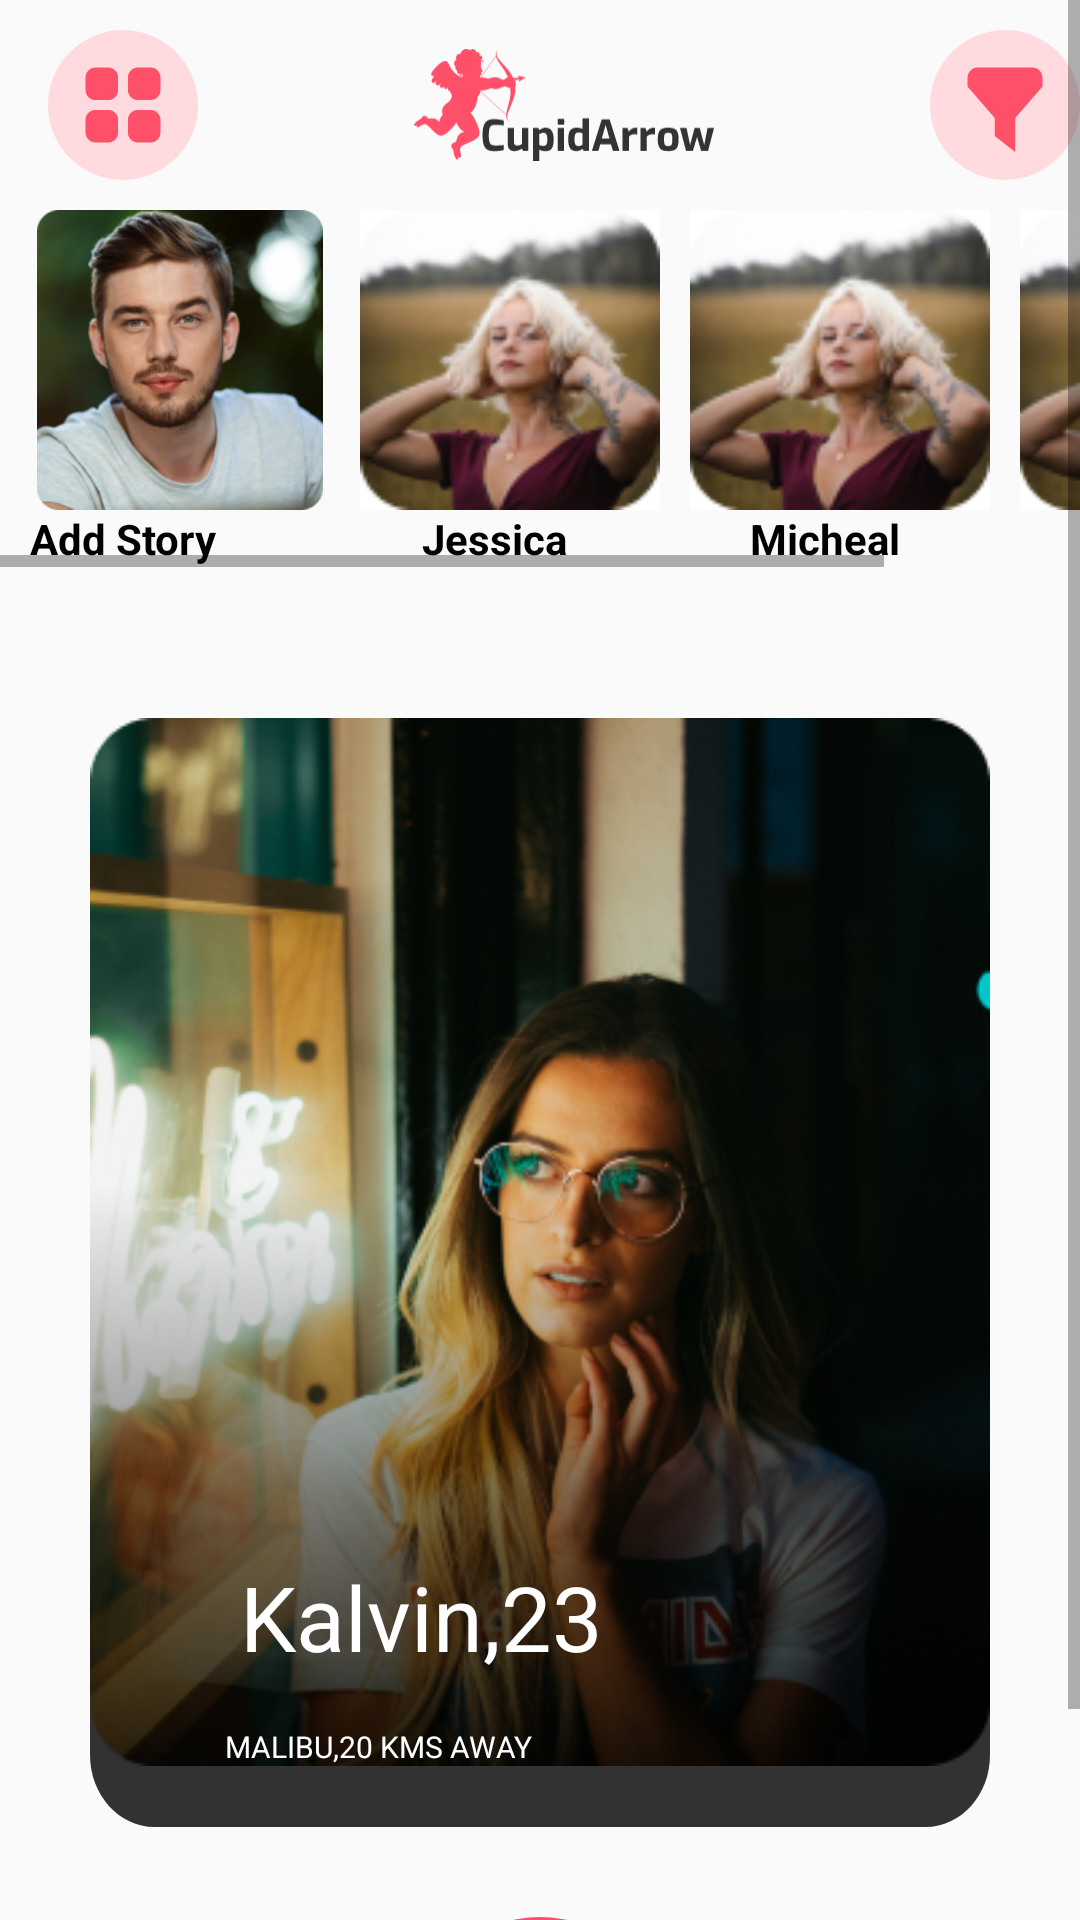

Write the Android layout XML for this screen, with the resource values it uses.
<!-- AndroidManifest.xml: application theme Theme.Dating_App_Lucky -->
<!-- res/layout/fragment_post_.xml -->
<?xml version="1.0" encoding="utf-8"?>
<ScrollView xmlns:android="http://schemas.android.com/apk/res/android"
    xmlns:tools="http://schemas.android.com/tools"
    android:layout_width="match_parent"
    android:layout_height="match_parent"
    tools:context=".Post_Frag">



    <LinearLayout
        android:id="@+id/linear"
        android:layout_width="match_parent"
        android:layout_height="wrap_content"
        android:orientation="vertical">

        <Toolbar
            android:id="@+id/toolbar"
            android:layout_width="match_parent"
            android:layout_height="wrap_content">

            <RelativeLayout
                android:layout_width="match_parent"
                android:layout_height="match_parent">

                <ImageView
                    android:layout_width="50dp"
                    android:layout_height="70dp"
                    android:layout_alignParentLeft="true"
                    android:src="@drawable/menu_icon" />

                <ImageView
                    android:layout_width="100dp"
                    android:layout_height="70dp"
                    android:layout_centerInParent="true"
                    android:src="@drawable/app_logo" />

                <ImageView
                    android:layout_width="50dp"
                    android:layout_height="70dp"
                    android:layout_alignParentRight="true"
                    android:src="@drawable/filter_icon" />

            </RelativeLayout>
        </Toolbar>

        <HorizontalScrollView
            android:layout_width="match_parent"
            android:layout_height="wrap_content">

            <RelativeLayout
                android:layout_width="wrap_content"
                android:layout_height="wrap_content"
                android:layout_marginLeft="10dp"
                >

                <LinearLayout
                    android:layout_width="match_parent"
                    android:layout_height="wrap_content"
                    android:orientation="vertical"
                    android:id="@+id/model_photo_1"
                    >
                    <ImageView
                        android:layout_width="100dp"
                        android:layout_height="100dp"
                        android:src="@drawable/model_photo_1" />
                    <TextView
                        android:layout_width="wrap_content"
                        android:layout_height="wrap_content"
                        android:text="Add Story"
                        android:textColor="@color/black"
                        android:textStyle="bold"
                        android:layout_below="@id/model_photo_1"
                        />
                </LinearLayout>




                <LinearLayout
                    android:id="@+id/model_photo_2"
                    android:layout_width="match_parent"
                    android:layout_height="wrap_content"
                    android:orientation="vertical"
                    android:layout_toRightOf="@id/model_photo_1"
                    >
                    <ImageView
                        android:layout_width="100dp"
                        android:layout_height="100dp"
                        android:layout_marginLeft="10dp"
                        android:src="@drawable/photo" />

                    <TextView
                        android:layout_width="wrap_content"
                        android:layout_height="wrap_content"
                        android:text="Jessica"
                        android:textColor="@color/black"
                        android:layout_gravity="center"
                        android:textStyle="bold"
                        android:layout_below="@id/model_photo_2"
                        />
                </LinearLayout>

                <LinearLayout
                    android:id="@+id/model_photo_3"
                    android:layout_width="match_parent"
                    android:layout_height="wrap_content"
                    android:orientation="vertical"
                    android:layout_toRightOf="@id/model_photo_2"

                    >
                    <ImageView
                        android:layout_width="100dp"
                        android:layout_height="100dp"
                        android:layout_marginLeft="10dp"
                        android:src="@drawable/photo" />

                    <TextView
                        android:layout_width="wrap_content"
                        android:layout_height="wrap_content"
                        android:text="Micheal"
                        android:textColor="@color/black"
                        android:layout_gravity="center"
                        android:textStyle="bold"
                        android:layout_below="@id/model_photo_2"
                        />
                </LinearLayout>


                <LinearLayout
                    android:id="@+id/model_photo_4"
                    android:layout_width="match_parent"
                    android:layout_height="wrap_content"
                    android:orientation="vertical"
                    android:layout_toRightOf="@id/model_photo_3"

                    >
                    <ImageView
                        android:layout_width="100dp"
                        android:layout_height="100dp"
                        android:layout_marginLeft="10dp"
                        android:src="@drawable/photo" />

                    <TextView
                        android:layout_width="wrap_content"
                        android:layout_height="wrap_content"
                        android:text="Scarlet"
                        android:textColor="@color/black"
                        android:layout_gravity="center"                        android:textStyle="bold"
                        android:layout_below="@id/model_photo_2"
                        />
                </LinearLayout>

                

            </RelativeLayout>

        </HorizontalScrollView>

<RelativeLayout
    android:id="@+id/model"
    android:layout_width="match_parent"
    android:layout_height="wrap_content"
    android:background="@drawable/card_view_bg"
    android:layout_margin="30dp"
    >
    <ImageView
        android:layout_width="match_parent"
        android:layout_height="wrap_content"
        android:src="@drawable/model_img"
        />

    <TextView
        android:layout_width="wrap_content"
        android:layout_height="wrap_content"
        android:text="Kalvin,23"
        android:textColor="#ffffff"
        android:textSize="30dp"
        android:layout_alignParentBottom="true"
        android:padding="50dp"
        />
    <TextView
        android:layout_width="wrap_content"
        android:layout_height="wrap_content"
        android:text="MALIBU,20 KMS AWAY"
        android:textColor="#ffffff"
        android:textSize="10dp"
        android:layout_marginLeft="25dp"
        android:layout_alignParentBottom="true"
        android:padding="20dp"
        />




    </RelativeLayout>
        <RelativeLayout
            android:layout_width="match_parent"
            android:layout_height="wrap_content"
            android:layout_below="@+id/model">

            <RelativeLayout
                android:id="@+id/dislike"
                android:layout_width="60dp"
                android:layout_height="60dp"
                android:layout_marginLeft="20dp"
                android:layout_centerVertical="true"
                android:background="@drawable/white_circle">

                <ImageView
                    android:layout_width="40dp"
                    android:layout_height="40dp"
                    android:layout_centerInParent="true"
                    android:src="@drawable/reject" />
            </RelativeLayout>


            <RelativeLayout
                android:layout_width="80dp"
                android:layout_height="80dp"
                android:layout_centerInParent="true"
                android:layout_marginLeft="59dp"
                android:background="@drawable/male_circle">

                <ImageView
                    android:layout_width="40dp"
                    android:layout_height="40dp"
                    android:layout_centerInParent="true"
                    android:src="@drawable/accept" />
            </RelativeLayout>

            <RelativeLayout
                android:layout_width="60dp"
                android:layout_height="60dp"
                android:layout_alignParentRight="true"
                android:layout_marginRight="20dp"
                android:layout_centerVertical="true"
                android:background="@drawable/star_circle">

                <ImageView
                    android:layout_width="40dp"
                    android:layout_height="40dp"
                    android:layout_centerInParent="true"
                    android:src="@drawable/add_to_watch" />
            </RelativeLayout>




</RelativeLayout>




    </LinearLayout>


</ScrollView>
<!-- resources referenced by this layout -->
<resources>
  <!-- drawable accept (drawable) -->
  <vector xmlns:android="http://schemas.android.com/apk/res/android"
      android:width="38dp"
      android:height="32dp"
      android:viewportWidth="38"
      android:viewportHeight="32">
    <path
        android:pathData="M11.273,1.263C6.057,1.263 1.829,5.491 1.829,10.707C1.829,20.152 12.99,28.737 19,30.735C25.01,28.737 36.172,20.152 36.172,10.707C36.172,5.491 31.944,1.263 26.728,1.263C23.533,1.263 20.709,2.848 19,5.276C17.291,2.848 14.467,1.263 11.273,1.263Z"
        android:strokeLineJoin="round"
        android:strokeWidth="2"
        android:fillColor="#ffffff"
        android:strokeColor="#ffffff"
        android:strokeLineCap="round"/>
  </vector>
  <!-- drawable add_to_watch (drawable) -->
  <vector xmlns:android="http://schemas.android.com/apk/res/android"
      android:width="23dp"
      android:height="21dp"
      android:viewportWidth="23"
      android:viewportHeight="21">
    <path
        android:pathData="M11.538,1.404L8.599,7.403L1.923,8.371L6.759,13.099L5.603,19.673L11.538,16.509L17.474,19.673L16.326,13.099L21.154,8.371L14.515,7.403L11.538,1.404Z"
        android:strokeLineJoin="round"
        android:strokeWidth="2"
        android:fillColor="#ffffff"
        android:strokeColor="#ffffff"/>
  </vector>
  <!-- drawable filter_icon (drawable) -->
  <vector xmlns:android="http://schemas.android.com/apk/res/android"
      android:width="32dp"
      android:height="32dp"
      android:viewportWidth="32"
      android:viewportHeight="32">
    <path
        android:pathData="M16,0L16,0A16,16 0,0 1,32 16L32,16A16,16 0,0 1,16 32L16,32A16,16 0,0 1,0 16L0,16A16,16 0,0 1,16 0z"
        android:fillColor="#FFDBE0"/>
    <path
        android:pathData="M18.182,26L13.818,22.625V18.785L8,12.035V10.25C8,9.653 8.23,9.081 8.639,8.659C9.048,8.237 9.603,8 10.182,8H21.818C22.397,8 22.952,8.237 23.361,8.659C23.77,9.081 24,9.653 24,10.25V12.035L18.182,18.785V26Z"
        android:fillColor="#FF5069"/>
  </vector>
  <!-- drawable male_circle (drawable) -->
  <?xml version="1.0" encoding="utf-8"?>
  <shape xmlns:android="http://schemas.android.com/apk/res/android"
      android:shape="oval">
      <solid android:color="#FF5069"/> 
      <size
          android:width="24dp"
          android:height="24dp"/>
  </shape>
  <!-- drawable reject (drawable) -->
  <vector xmlns:android="http://schemas.android.com/apk/res/android"
      android:width="14dp"
      android:height="14dp"
      android:viewportWidth="14"
      android:viewportHeight="14">
    <path
        android:pathData="M1.512,1.512C1.887,1.137 2.496,1.137 2.872,1.512L6.999,5.64L11.127,1.512C11.503,1.137 12.112,1.137 12.487,1.512C12.863,1.888 12.863,2.497 12.487,2.872L8.359,7L12.487,11.128C12.863,11.503 12.863,12.112 12.487,12.488C12.112,12.863 11.503,12.863 11.127,12.488L6.999,8.36L2.872,12.488C2.496,12.863 1.887,12.863 1.512,12.488C1.136,12.112 1.136,11.503 1.512,11.128L5.64,7L1.512,2.872C1.136,2.497 1.136,1.888 1.512,1.512Z"
        android:strokeLineJoin="round"
        android:strokeWidth="2"
        android:fillColor="#FF5069"
        android:fillType="evenOdd"
        android:strokeColor="#FF5069"
        android:strokeLineCap="round"/>
  </vector>
  <!-- drawable star_circle (drawable) -->
  <?xml version="1.0" encoding="utf-8"?>
  <shape xmlns:android="http://schemas.android.com/apk/res/android"
      android:shape="oval">
      <solid android:color="#FFB431"/> 
      <size
          android:width="24dp"
          android:height="24dp"/>
  </shape>
  <!-- drawable white_circle (drawable) -->
  <?xml version="1.0" encoding="utf-8"?>
  <shape xmlns:android="http://schemas.android.com/apk/res/android"
      android:shape="oval">
      <solid android:color="#FFFFFF"/> 
      <size
          android:width="24dp"
          android:height="24dp"/>
  </shape>
  <style name="Theme.Dating_App_Lucky" parent="Base.Theme.Dating_App_Lucky" />
  <style name="Base.Theme.Dating_App_Lucky" parent="Theme.AppCompat.Light.NoActionBar">
          
          
      </style>
  <!-- not gathered from this repository: default colours our renderer supplied (Android Studio template values) -->
  <color name="black">#FF000000</color>
</resources>
